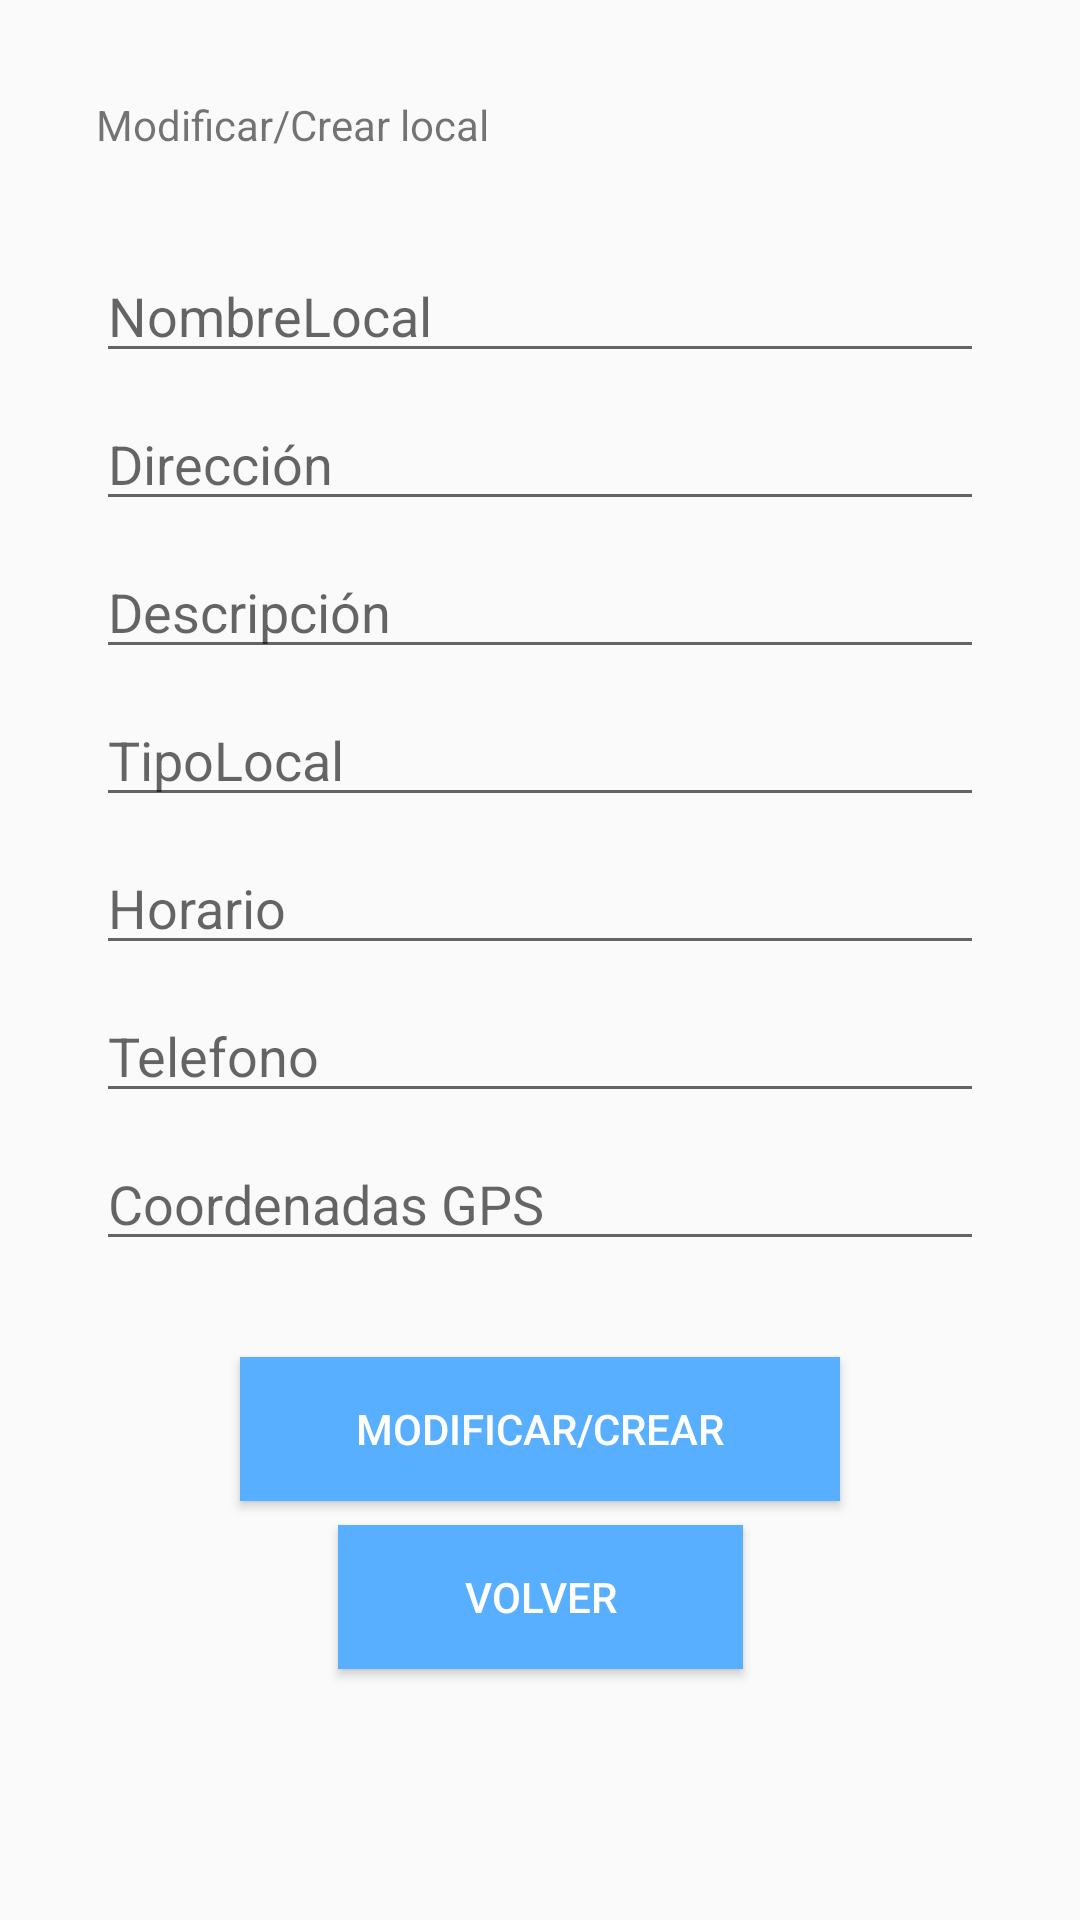

Write the Android layout XML for this screen, with the resource values it uses.
<!-- AndroidManifest.xml: application theme Theme.AppCompat.DayNight.DarkActionBar -->
<!-- res/layout/activity_crear_modificar_local.xml -->
<?xml version="1.0" encoding="utf-8"?>
<androidx.constraintlayout.widget.ConstraintLayout xmlns:android="http://schemas.android.com/apk/res/android"
    xmlns:app="http://schemas.android.com/apk/res-auto"
    xmlns:tools="http://schemas.android.com/tools"
    android:layout_width="match_parent"
    android:layout_height="match_parent"
    tools:context=".Activity3C">

    <TextView
        android:id="@+id/label1_activity3c"
        android:layout_width="0dp"
        android:layout_height="wrap_content"
        android:layout_marginStart="32dp"
        android:layout_marginTop="32dp"
        android:layout_marginEnd="32dp"
        android:text="Modificar/Crear local"
        app:layout_constraintEnd_toEndOf="parent"
        app:layout_constraintStart_toStartOf="parent"
        app:layout_constraintTop_toTopOf="parent" />

    <EditText
        android:id="@+id/caja1_activity3c"
        android:layout_width="0dp"
        android:layout_height="wrap_content"
        android:layout_marginStart="32dp"
        android:layout_marginTop="32dp"
        android:layout_marginEnd="32dp"
        android:ems="10"
        android:hint="NombreLocal"
        android:inputType="text"
        app:layout_constraintEnd_toEndOf="parent"
        app:layout_constraintStart_toStartOf="parent"
        app:layout_constraintTop_toBottomOf="@+id/label1_activity3c" />

    <EditText
        android:id="@+id/caja2_activity3c"
        android:layout_width="0dp"
        android:layout_height="wrap_content"
        android:layout_marginStart="32dp"
        android:layout_marginTop="8dp"
        android:layout_marginEnd="32dp"
        android:ems="10"
        android:hint="Dirección"
        android:inputType="text"
        app:layout_constraintEnd_toEndOf="parent"
        app:layout_constraintStart_toStartOf="parent"
        app:layout_constraintTop_toBottomOf="@+id/caja1_activity3c" />

    <EditText
        android:id="@+id/caja3_activity3c"
        android:layout_width="0dp"
        android:layout_height="wrap_content"
        android:layout_marginStart="32dp"
        android:layout_marginTop="8dp"
        android:layout_marginEnd="32dp"
        android:ems="10"
        android:hint="Descripción"
        android:inputType="text"
        app:layout_constraintEnd_toEndOf="parent"
        app:layout_constraintStart_toStartOf="parent"
        app:layout_constraintTop_toBottomOf="@+id/caja2_activity3c" />

    <EditText
        android:id="@+id/caja4_activity3c"
        android:layout_width="0dp"
        android:layout_height="wrap_content"
        android:layout_marginStart="32dp"
        android:layout_marginTop="8dp"
        android:layout_marginEnd="32dp"
        android:ems="10"
        android:hint="TipoLocal"
        android:inputType="text"
        app:layout_constraintEnd_toEndOf="parent"
        app:layout_constraintStart_toStartOf="parent"
        app:layout_constraintTop_toBottomOf="@+id/caja3_activity3c" />

    <EditText
        android:id="@+id/caja5_activity3c"
        android:layout_width="0dp"
        android:layout_height="wrap_content"
        android:layout_marginStart="32dp"
        android:layout_marginTop="8dp"
        android:layout_marginEnd="32dp"
        android:ems="10"
        android:hint="Horario"
        android:inputType="text"
        app:layout_constraintEnd_toEndOf="parent"
        app:layout_constraintStart_toStartOf="parent"
        app:layout_constraintTop_toBottomOf="@+id/caja4_activity3c" />

    <EditText
        android:id="@+id/caja6_activity3c"
        android:layout_width="0dp"
        android:layout_height="wrap_content"
        android:layout_marginStart="32dp"
        android:layout_marginTop="8dp"
        android:layout_marginEnd="32dp"
        android:ems="10"
        android:hint="Telefono"
        android:inputType="text"
        app:layout_constraintEnd_toEndOf="parent"
        app:layout_constraintStart_toStartOf="parent"
        app:layout_constraintTop_toBottomOf="@+id/caja5_activity3c" />

    <EditText
        android:id="@+id/caja7_activity3c"
        android:layout_width="0dp"
        android:layout_height="wrap_content"
        android:layout_marginStart="32dp"
        android:layout_marginTop="8dp"
        android:layout_marginEnd="32dp"
        android:ems="10"
        android:hint="Coordenadas GPS"
        android:inputType="text"
        app:layout_constraintEnd_toEndOf="parent"
        app:layout_constraintStart_toStartOf="parent"
        app:layout_constraintTop_toBottomOf="@+id/caja6_activity3c" />

    <Button
        android:id="@+id/boton1_activity3c"
        android:layout_width="200dp"
        android:layout_height="wrap_content"
        android:layout_marginTop="32dp"
        android:background="#59AFFF"
        android:text="Modificar/Crear"
        android:textColor="#FFFFFF"
        app:layout_constraintEnd_toEndOf="parent"
        app:layout_constraintStart_toStartOf="parent"
        app:layout_constraintTop_toBottomOf="@+id/caja7_activity3c" />

    <Button
        android:id="@+id/boton2_activity3c"
        android:layout_width="135dp"
        android:layout_height="wrap_content"
        android:layout_marginTop="8dp"
        android:background="#59AFFF"
        android:text="Volver"
        android:textColor="#FFFFFF"
        app:layout_constraintEnd_toEndOf="parent"
        app:layout_constraintStart_toStartOf="parent"
        app:layout_constraintTop_toBottomOf="@+id/boton1_activity3c" />

</androidx.constraintlayout.widget.ConstraintLayout>
<!-- resources referenced by this layout -->
<resources>

</resources>
